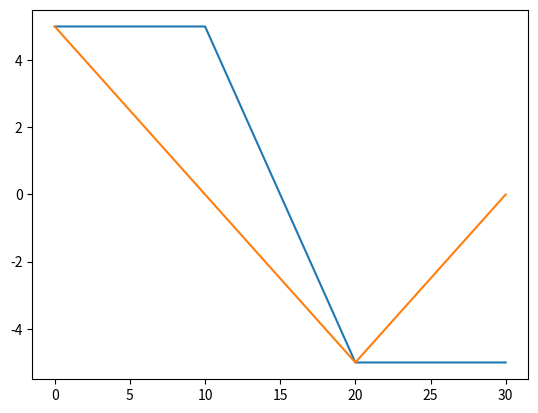

Here is the Python script that generated this plot:
import numpy as np;
import matplotlib.pyplot as plt;

print('running');


class lens:
    def __init__(self,x,f):
        self.posit = x;
        self.focus = x + f;
        # minus f if concave lens; plus f if convex lens
        

class beams:
    def __init__(self,origin,direction,lens):
        self.x = [origin[0]];
        self.y = [origin[1]];
        self.lens = lens; 
        self.direction = direction;
        
        for L in lens:            
            self.nodes_at_len(L);
            #self.nodes_converge(L);
        
    def nodes_at_len(self,Len):
        # nodes at the len
        x = Len.posit;
        y = (x - self.x[-1]) / self.direction[0] * self.direction[1] + self.y[-1];
        self.x += [x];
        self.y += [y];
        self.nodes_converge(Len);
        
        
    def nodes_converge(self,Len):
        # this function is called by the last one
        # don't worry
        
        focus = [Len.focus,0];
        center = [Len.posit,0];
        posi0 = [self.x[-2],self.y[-2]];# from the previous len
        posi1 = [Len.posit,self.y[-2]]; # on current len

        if posi0[1] == center[1]:
            # when posi0 and the focus of this len overlap
            # it means d1 = 2f
            self.direction[1] *= -1;
            return;       

        M = np.array([[posi0[0],1],[center[0],1]]);
        z = np.array([[posi0[1]],[center[1]]]);
        
        inv_M = np.linalg.pinv(M);
        k1 = inv_M.dot(z);
        #k1 = v[0,0];
        #b1 = v[1,0];
        
        # calculate the line2 expression: connecting the posi1 and the focus;
        M = np.array([[posi1[0],1],[focus[0],1]]);
        z = np.array([[posi1[1]],[focus[1]]]);
        
        inv_M = np.linalg.pinv(M);
        
        k2 = inv_M.dot(z);
        #k2 = v[0,0];
        #b2 = v[1,0];
        
        # calculate the intersection of these two beams
        M = np.array([[-k1[0,0],1],[-k2[0,0],1]]);
        z = np.array([[k1[1,0]],[k2[1,0]]]);

        if np.linalg.matrix_rank(M) <2:
            delta_x = focus[0] - posi1[0];
            delta_y = focus[1] - posi1[1];
            self.direction = [delta_x,delta_y];
            return;
        
        inv_M = np.linalg.pinv(M);
        
        coord = inv_M.dot(z);
        
        x = coord[0,0];
        y = coord[1,0];
        
        delta_x = x - self.x[-1];
        delta_y = y - self.y[-1];
        self.direction = [delta_x,delta_y];
        
# example
L1 = lens(10,5);
L2 = lens(20,5);
L3 = lens(30,5);
L4 = lens(45,5);

B1 = beams([0,5],[10,0],[L1,L2,L3])
B2 = beams([0,5],[10,-5],[L1,L2,L3]); # with small bug here (singular value)
#print(B.x,B.y)
print(B1.x,B1.y);
print(B2.x,B2.y);

plt.figure();
plt.plot(B1.x,B1.y);
plt.plot(B2.x,B2.y);
plt.show();
